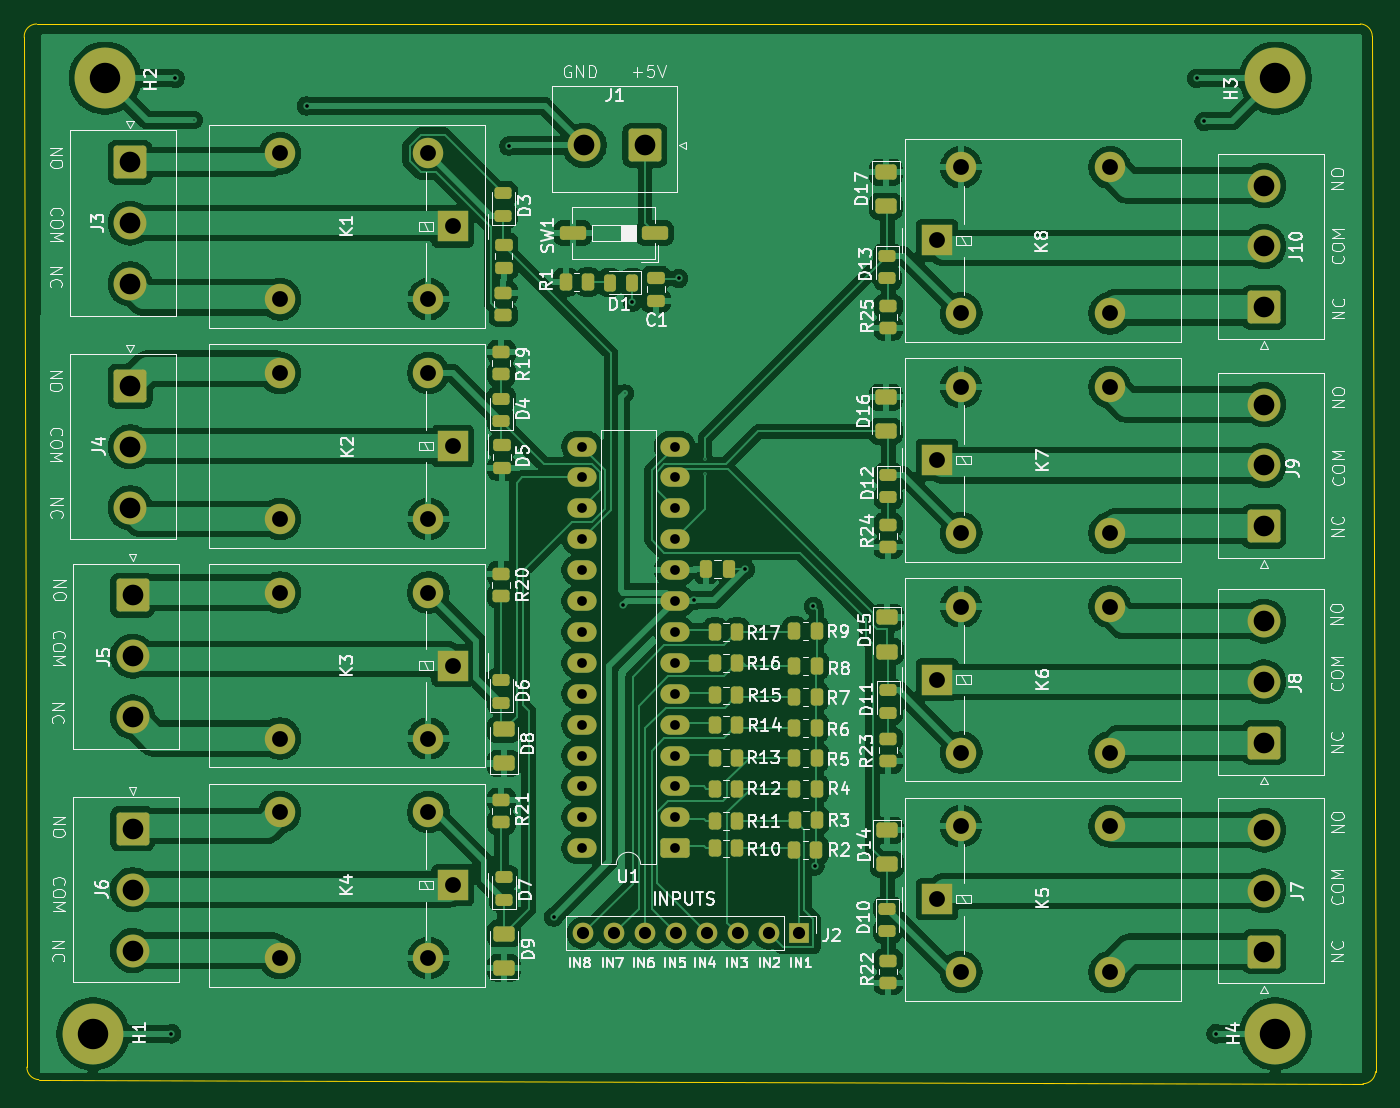
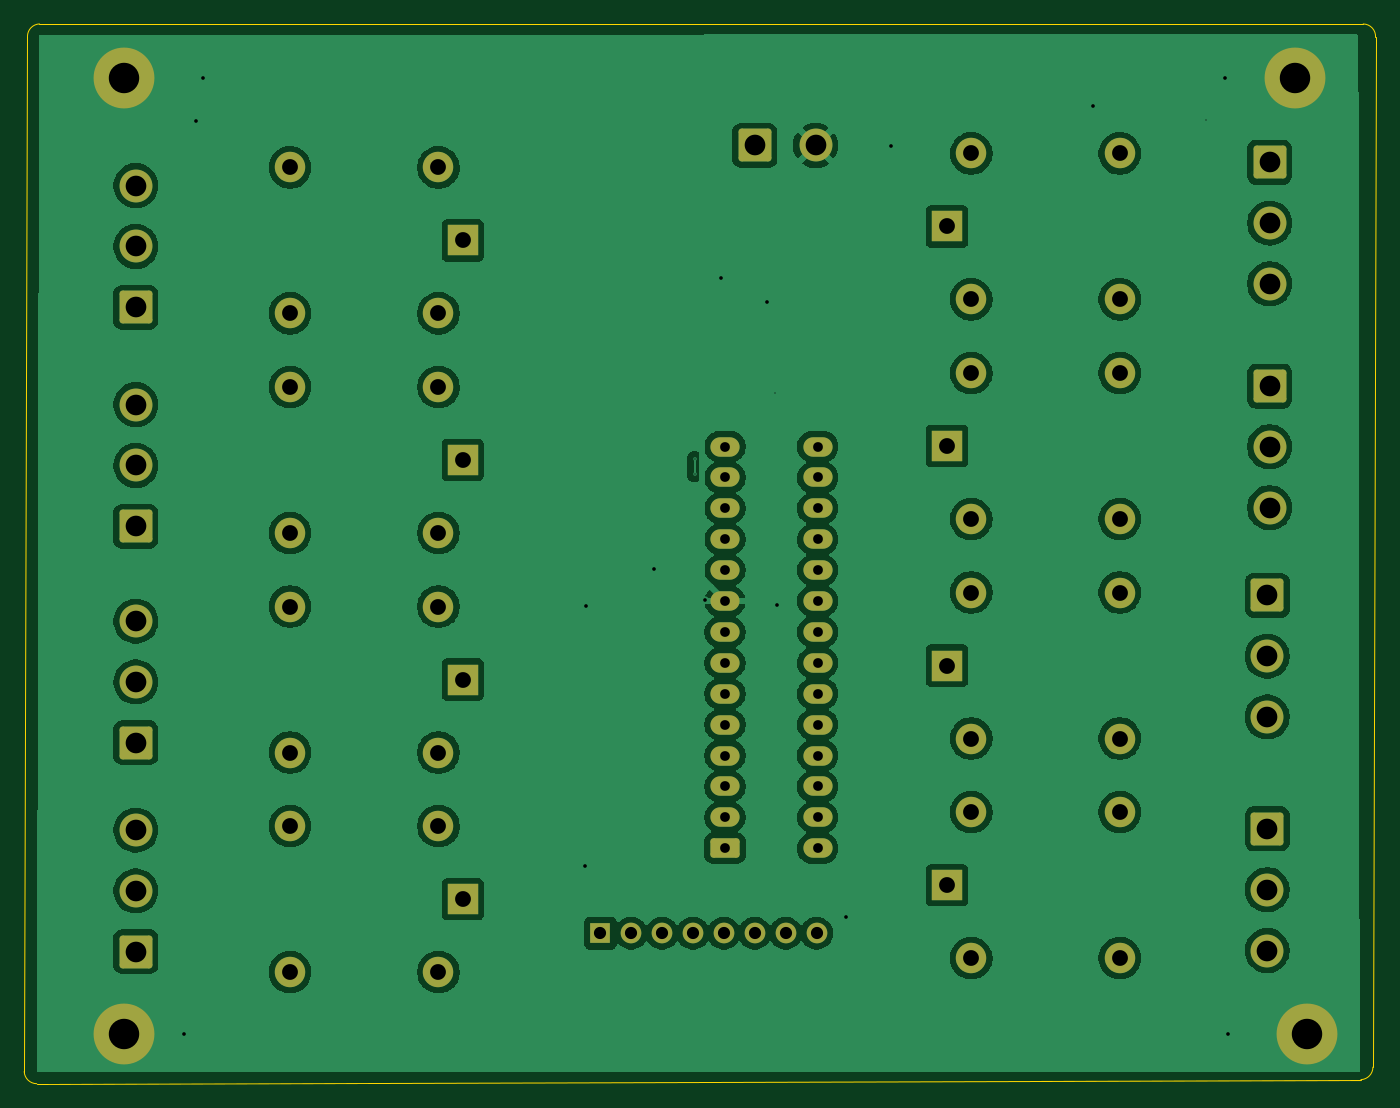
Circuit board: 11 layer files. Board 111.1 x 87.1 mm.
- bottom_copper: realy_8_connections-B_Cu.gbr (187461 bytes)
- bottom_mask: realy_8_connections-B_Mask.gbr (5073 bytes)
- paste: realy_8_connections-B_Paste.gbr (477 bytes)
- bottom_silk: realy_8_connections-B_Silkscreen.gbr (478 bytes)
- outline: realy_8_connections-Edge_Cuts.gbr (1057 bytes)
- top_copper: realy_8_connections-F_Cu.gbr (271297 bytes)
- top_mask: realy_8_connections-F_Mask.gbr (9797 bytes)
- paste: realy_8_connections-F_Paste.gbr (5764 bytes)
- top_silk: realy_8_connections-F_Silkscreen.gbr (137283 bytes)
- drill: realy_8_connections-NPTH.drl (281 bytes)
- drill: realy_8_connections-PTH.drl (2855 bytes)

=== bottom_copper: realy_8_connections-B_Cu.gbr (187461 bytes, source omitted) ===
=== bottom_mask: realy_8_connections-B_Mask.gbr ===
%TF.GenerationSoftware,KiCad,Pcbnew,9.0.6*%
%TF.CreationDate,2026-04-01T13:16:40+05:30*%
%TF.ProjectId,realy_8_connections,7265616c-795f-4385-9f63-6f6e6e656374,rev?*%
%TF.SameCoordinates,Original*%
%TF.FileFunction,Soldermask,Bot*%
%TF.FilePolarity,Negative*%
%FSLAX46Y46*%
G04 Gerber Fmt 4.6, Leading zero omitted, Abs format (unit mm)*
G04 Created by KiCad (PCBNEW 9.0.6) date 2026-04-01 13:16:40*
%MOMM*%
%LPD*%
G01*
G04 APERTURE LIST*
G04 Aperture macros list*
%AMRoundRect*
0 Rectangle with rounded corners*
0 $1 Rounding radius*
0 $2 $3 $4 $5 $6 $7 $8 $9 X,Y pos of 4 corners*
0 Add a 4 corners polygon primitive as box body*
4,1,4,$2,$3,$4,$5,$6,$7,$8,$9,$2,$3,0*
0 Add four circle primitives for the rounded corners*
1,1,$1+$1,$2,$3*
1,1,$1+$1,$4,$5*
1,1,$1+$1,$6,$7*
1,1,$1+$1,$8,$9*
0 Add four rect primitives between the rounded corners*
20,1,$1+$1,$2,$3,$4,$5,0*
20,1,$1+$1,$4,$5,$6,$7,0*
20,1,$1+$1,$6,$7,$8,$9,0*
20,1,$1+$1,$8,$9,$2,$3,0*%
G04 Aperture macros list end*
%ADD10C,5.000000*%
%ADD11R,2.500000X2.500000*%
%ADD12O,2.500000X2.500000*%
%ADD13RoundRect,0.250001X-1.099999X1.099999X-1.099999X-1.099999X1.099999X-1.099999X1.099999X1.099999X0*%
%ADD14C,2.700000*%
%ADD15RoundRect,0.250001X1.099999X-1.099999X1.099999X1.099999X-1.099999X1.099999X-1.099999X-1.099999X0*%
%ADD16R,1.700000X1.700000*%
%ADD17C,1.700000*%
%ADD18RoundRect,0.250000X0.950000X0.550000X-0.950000X0.550000X-0.950000X-0.550000X0.950000X-0.550000X0*%
%ADD19O,2.400000X1.600000*%
%ADD20RoundRect,0.250001X1.099999X1.099999X-1.099999X1.099999X-1.099999X-1.099999X1.099999X-1.099999X0*%
G04 APERTURE END LIST*
D10*
%TO.C,H1*%
X58900000Y-122250000D03*
%TD*%
D11*
%TO.C,K4*%
X88475000Y-110025000D03*
D12*
X86475000Y-104025000D03*
X74275000Y-104025000D03*
X74275000Y-116025000D03*
X86475000Y-116025000D03*
%TD*%
D10*
%TO.C,H4*%
X156100000Y-122250000D03*
%TD*%
D13*
%TO.C,J5*%
X62150000Y-86200000D03*
D14*
X62150000Y-91200000D03*
X62150000Y-96200000D03*
%TD*%
D11*
%TO.C,K2*%
X88475000Y-73925000D03*
D12*
X86475000Y-67925000D03*
X74275000Y-67925000D03*
X74275000Y-79925000D03*
X86475000Y-79925000D03*
%TD*%
D11*
%TO.C,K7*%
X128275000Y-75075000D03*
D12*
X130275000Y-81075000D03*
X142475000Y-81075000D03*
X142475000Y-69075000D03*
X130275000Y-69075000D03*
%TD*%
D13*
%TO.C,J3*%
X61950000Y-50600000D03*
D14*
X61950000Y-55600000D03*
X61950000Y-60600000D03*
%TD*%
D15*
%TO.C,J8*%
X155150000Y-98325000D03*
D14*
X155150000Y-93325000D03*
X155150000Y-88325000D03*
%TD*%
D13*
%TO.C,J6*%
X62150000Y-105400000D03*
D14*
X62150000Y-110400000D03*
X62150000Y-115400000D03*
%TD*%
D11*
%TO.C,K1*%
X88475000Y-55875000D03*
D12*
X86475000Y-49875000D03*
X74275000Y-49875000D03*
X74275000Y-61875000D03*
X86475000Y-61875000D03*
%TD*%
D15*
%TO.C,J7*%
X155150000Y-115500000D03*
D14*
X155150000Y-110500000D03*
X155150000Y-105500000D03*
%TD*%
D10*
%TO.C,H3*%
X156100000Y-43700000D03*
%TD*%
D11*
%TO.C,K6*%
X128275000Y-93125000D03*
D12*
X130275000Y-99125000D03*
X142475000Y-99125000D03*
X142475000Y-87125000D03*
X130275000Y-87125000D03*
%TD*%
D15*
%TO.C,J9*%
X155150000Y-80525000D03*
D14*
X155150000Y-75525000D03*
X155150000Y-70525000D03*
%TD*%
D11*
%TO.C,K5*%
X128275000Y-111175000D03*
D12*
X130275000Y-117175000D03*
X142475000Y-117175000D03*
X142475000Y-105175000D03*
X130275000Y-105175000D03*
%TD*%
D16*
%TO.C,J2*%
X116975000Y-113975000D03*
D17*
X114435000Y-113975000D03*
X111895000Y-113975000D03*
X109355000Y-113975000D03*
X106815000Y-113975000D03*
X104275000Y-113975000D03*
X101735000Y-113975000D03*
X99195000Y-113975000D03*
%TD*%
D18*
%TO.C,U1*%
X106725000Y-106995000D03*
D19*
X106725000Y-104455000D03*
X106725000Y-101915000D03*
X106725000Y-99375000D03*
X106725000Y-96835000D03*
X106725000Y-94295000D03*
X106725000Y-91755000D03*
X106725000Y-89215000D03*
X106725000Y-86675000D03*
X106725000Y-84135000D03*
X106725000Y-81595000D03*
X106725000Y-79055000D03*
X106725000Y-76515000D03*
X106725000Y-73975000D03*
X99105000Y-73975000D03*
X99105000Y-76515000D03*
X99105000Y-79055000D03*
X99105000Y-81595000D03*
X99105000Y-84135000D03*
X99105000Y-86675000D03*
X99105000Y-89215000D03*
X99105000Y-91755000D03*
X99105000Y-94295000D03*
X99105000Y-96835000D03*
X99105000Y-99375000D03*
X99105000Y-101915000D03*
X99105000Y-104455000D03*
X99105000Y-106995000D03*
%TD*%
D10*
%TO.C,H2*%
X59900000Y-43700000D03*
%TD*%
D20*
%TO.C,J1*%
X104275000Y-49225000D03*
D14*
X99275000Y-49225000D03*
%TD*%
D15*
%TO.C,J10*%
X155150000Y-62525000D03*
D14*
X155150000Y-57525000D03*
X155150000Y-52525000D03*
%TD*%
D11*
%TO.C,K3*%
X88475000Y-91975000D03*
D12*
X86475000Y-85975000D03*
X74275000Y-85975000D03*
X74275000Y-97975000D03*
X86475000Y-97975000D03*
%TD*%
D11*
%TO.C,K8*%
X128275000Y-57025000D03*
D12*
X130275000Y-63025000D03*
X142475000Y-63025000D03*
X142475000Y-51025000D03*
X130275000Y-51025000D03*
%TD*%
D13*
%TO.C,J4*%
X61950000Y-69000000D03*
D14*
X61950000Y-74000000D03*
X61950000Y-79000000D03*
%TD*%
M02*

=== paste: realy_8_connections-B_Paste.gbr ===
%TF.GenerationSoftware,KiCad,Pcbnew,9.0.6*%
%TF.CreationDate,2026-04-01T13:16:40+05:30*%
%TF.ProjectId,realy_8_connections,7265616c-795f-4385-9f63-6f6e6e656374,rev?*%
%TF.SameCoordinates,Original*%
%TF.FileFunction,Paste,Bot*%
%TF.FilePolarity,Positive*%
%FSLAX46Y46*%
G04 Gerber Fmt 4.6, Leading zero omitted, Abs format (unit mm)*
G04 Created by KiCad (PCBNEW 9.0.6) date 2026-04-01 13:16:40*
%MOMM*%
%LPD*%
G01*
G04 APERTURE LIST*
G04 APERTURE END LIST*
M02*

=== bottom_silk: realy_8_connections-B_Silkscreen.gbr ===
%TF.GenerationSoftware,KiCad,Pcbnew,9.0.6*%
%TF.CreationDate,2026-04-01T13:16:40+05:30*%
%TF.ProjectId,realy_8_connections,7265616c-795f-4385-9f63-6f6e6e656374,rev?*%
%TF.SameCoordinates,Original*%
%TF.FileFunction,Legend,Bot*%
%TF.FilePolarity,Positive*%
%FSLAX46Y46*%
G04 Gerber Fmt 4.6, Leading zero omitted, Abs format (unit mm)*
G04 Created by KiCad (PCBNEW 9.0.6) date 2026-04-01 13:16:40*
%MOMM*%
%LPD*%
G01*
G04 APERTURE LIST*
G04 APERTURE END LIST*
M02*

=== outline: realy_8_connections-Edge_Cuts.gbr ===
%TF.GenerationSoftware,KiCad,Pcbnew,9.0.6*%
%TF.CreationDate,2026-04-01T13:16:40+05:30*%
%TF.ProjectId,realy_8_connections,7265616c-795f-4385-9f63-6f6e6e656374,rev?*%
%TF.SameCoordinates,Original*%
%TF.FileFunction,Profile,NP*%
%FSLAX46Y46*%
G04 Gerber Fmt 4.6, Leading zero omitted, Abs format (unit mm)*
G04 Created by KiCad (PCBNEW 9.0.6) date 2026-04-01 13:16:40*
%MOMM*%
%LPD*%
G01*
G04 APERTURE LIST*
%TA.AperFunction,Profile*%
%ADD10C,0.050000*%
%TD*%
G04 APERTURE END LIST*
D10*
X53250000Y-40350000D02*
X53464355Y-124989373D01*
X163076907Y-39234961D02*
G75*
G02*
X164060628Y-40260627I-42707J-1025539D01*
G01*
X164060645Y-40260627D02*
X164329434Y-125352498D01*
X164329434Y-125352506D02*
G75*
G02*
X163300000Y-126349982I-1039934J43306D01*
G01*
X54260627Y-39239355D02*
X163076886Y-39234961D01*
X54448093Y-126015039D02*
G75*
G02*
X53464372Y-124989373I42707J1025539D01*
G01*
X54448114Y-126015039D02*
X163300000Y-126350000D01*
X53250000Y-40350000D02*
G75*
G02*
X54260626Y-39238323I1022900J85300D01*
G01*
M02*

=== top_copper: realy_8_connections-F_Cu.gbr (271297 bytes, source omitted) ===
=== top_mask: realy_8_connections-F_Mask.gbr (9797 bytes, source omitted) ===
=== paste: realy_8_connections-F_Paste.gbr ===
%TF.GenerationSoftware,KiCad,Pcbnew,9.0.6*%
%TF.CreationDate,2026-04-01T13:16:39+05:30*%
%TF.ProjectId,realy_8_connections,7265616c-795f-4385-9f63-6f6e6e656374,rev?*%
%TF.SameCoordinates,Original*%
%TF.FileFunction,Paste,Top*%
%TF.FilePolarity,Positive*%
%FSLAX46Y46*%
G04 Gerber Fmt 4.6, Leading zero omitted, Abs format (unit mm)*
G04 Created by KiCad (PCBNEW 9.0.6) date 2026-04-01 13:16:39*
%MOMM*%
%LPD*%
G01*
G04 APERTURE LIST*
G04 Aperture macros list*
%AMRoundRect*
0 Rectangle with rounded corners*
0 $1 Rounding radius*
0 $2 $3 $4 $5 $6 $7 $8 $9 X,Y pos of 4 corners*
0 Add a 4 corners polygon primitive as box body*
4,1,4,$2,$3,$4,$5,$6,$7,$8,$9,$2,$3,0*
0 Add four circle primitives for the rounded corners*
1,1,$1+$1,$2,$3*
1,1,$1+$1,$4,$5*
1,1,$1+$1,$6,$7*
1,1,$1+$1,$8,$9*
0 Add four rect primitives between the rounded corners*
20,1,$1+$1,$2,$3,$4,$5,0*
20,1,$1+$1,$4,$5,$6,$7,0*
20,1,$1+$1,$6,$7,$8,$9,0*
20,1,$1+$1,$8,$9,$2,$3,0*%
G04 Aperture macros list end*
%ADD10RoundRect,0.250000X-0.262500X-0.450000X0.262500X-0.450000X0.262500X0.450000X-0.262500X0.450000X0*%
%ADD11RoundRect,0.250000X0.262500X0.450000X-0.262500X0.450000X-0.262500X-0.450000X0.262500X-0.450000X0*%
%ADD12RoundRect,0.243750X-0.456250X0.243750X-0.456250X-0.243750X0.456250X-0.243750X0.456250X0.243750X0*%
%ADD13RoundRect,0.243750X0.456250X-0.243750X0.456250X0.243750X-0.456250X0.243750X-0.456250X-0.243750X0*%
%ADD14RoundRect,0.250000X-0.625000X0.375000X-0.625000X-0.375000X0.625000X-0.375000X0.625000X0.375000X0*%
%ADD15RoundRect,0.250000X0.450000X-0.262500X0.450000X0.262500X-0.450000X0.262500X-0.450000X-0.262500X0*%
%ADD16RoundRect,0.250000X0.475000X-0.250000X0.475000X0.250000X-0.475000X0.250000X-0.475000X-0.250000X0*%
%ADD17RoundRect,0.250000X-0.450000X0.262500X-0.450000X-0.262500X0.450000X-0.262500X0.450000X0.262500X0*%
%ADD18RoundRect,0.250000X0.625000X-0.375000X0.625000X0.375000X-0.625000X0.375000X-0.625000X-0.375000X0*%
%ADD19RoundRect,0.243750X0.243750X0.456250X-0.243750X0.456250X-0.243750X-0.456250X0.243750X-0.456250X0*%
%ADD20RoundRect,0.250000X-0.250000X-0.475000X0.250000X-0.475000X0.250000X0.475000X-0.250000X0.475000X0*%
%ADD21RoundRect,0.250000X0.830000X0.310000X-0.830000X0.310000X-0.830000X-0.310000X0.830000X-0.310000X0*%
G04 APERTURE END LIST*
D10*
%TO.C,R11*%
X110031500Y-104737500D03*
X111856500Y-104737500D03*
%TD*%
D11*
%TO.C,R3*%
X118414000Y-104695000D03*
X116589000Y-104695000D03*
%TD*%
%TO.C,R1*%
X99575000Y-60450000D03*
X97750000Y-60450000D03*
%TD*%
D12*
%TO.C,D12*%
X124275000Y-76287500D03*
X124275000Y-78162500D03*
%TD*%
D13*
%TO.C,D4*%
X92475000Y-71900000D03*
X92475000Y-70025000D03*
%TD*%
D14*
%TO.C,D14*%
X124175000Y-105525000D03*
X124175000Y-108325000D03*
%TD*%
D15*
%TO.C,R19*%
X92475000Y-68025000D03*
X92475000Y-66200000D03*
%TD*%
D10*
%TO.C,R16*%
X110031500Y-91737500D03*
X111856500Y-91737500D03*
%TD*%
%TO.C,R12*%
X110031500Y-102087500D03*
X111856500Y-102087500D03*
%TD*%
%TO.C,R13*%
X110031500Y-99537500D03*
X111856500Y-99537500D03*
%TD*%
D16*
%TO.C,D5*%
X92525000Y-75775000D03*
X92525000Y-73875000D03*
%TD*%
D13*
%TO.C,D3*%
X92625000Y-55025000D03*
X92625000Y-53150000D03*
%TD*%
%TO.C,D6*%
X92475000Y-95025000D03*
X92475000Y-93150000D03*
%TD*%
D10*
%TO.C,R10*%
X110031500Y-107012500D03*
X111856500Y-107012500D03*
%TD*%
D11*
%TO.C,R2*%
X118364000Y-107145000D03*
X116539000Y-107145000D03*
%TD*%
D12*
%TO.C,D11*%
X124275000Y-94025000D03*
X124275000Y-95900000D03*
%TD*%
D10*
%TO.C,R14*%
X110031500Y-96887500D03*
X111856500Y-96887500D03*
%TD*%
D17*
%TO.C,R22*%
X124275000Y-116225000D03*
X124275000Y-118050000D03*
%TD*%
D18*
%TO.C,D9*%
X92675000Y-116825000D03*
X92675000Y-114025000D03*
%TD*%
D11*
%TO.C,R4*%
X118389000Y-102120000D03*
X116564000Y-102120000D03*
%TD*%
D15*
%TO.C,R20*%
X92475000Y-86250000D03*
X92475000Y-84425000D03*
%TD*%
D12*
%TO.C,D13*%
X124200000Y-58275000D03*
X124200000Y-60150000D03*
%TD*%
D19*
%TO.C,D1*%
X103237500Y-60500000D03*
X101362500Y-60500000D03*
%TD*%
D17*
%TO.C,R24*%
X124275000Y-80400000D03*
X124275000Y-82225000D03*
%TD*%
D12*
%TO.C,D10*%
X124200000Y-111950000D03*
X124200000Y-113825000D03*
%TD*%
D17*
%TO.C,R25*%
X124275000Y-62425000D03*
X124275000Y-64250000D03*
%TD*%
D14*
%TO.C,D17*%
X124075000Y-51425000D03*
X124075000Y-54225000D03*
%TD*%
D11*
%TO.C,R6*%
X118389000Y-97095000D03*
X116564000Y-97095000D03*
%TD*%
D18*
%TO.C,D8*%
X92675000Y-100025000D03*
X92675000Y-97225000D03*
%TD*%
D13*
%TO.C,D7*%
X92675000Y-111225000D03*
X92675000Y-109350000D03*
%TD*%
D10*
%TO.C,R15*%
X110031500Y-94437500D03*
X111856500Y-94437500D03*
%TD*%
D16*
%TO.C,C1*%
X105175000Y-62000000D03*
X105175000Y-60100000D03*
%TD*%
D14*
%TO.C,D15*%
X124175000Y-88025000D03*
X124175000Y-90825000D03*
%TD*%
D20*
%TO.C,C2*%
X109275000Y-84075000D03*
X111175000Y-84075000D03*
%TD*%
D10*
%TO.C,R17*%
X110031500Y-89220000D03*
X111856500Y-89220000D03*
%TD*%
D16*
%TO.C,D2*%
X92650000Y-59275000D03*
X92650000Y-57375000D03*
%TD*%
D14*
%TO.C,D16*%
X124075000Y-69925000D03*
X124075000Y-72725000D03*
%TD*%
D17*
%TO.C,R23*%
X124275000Y-98025000D03*
X124275000Y-99850000D03*
%TD*%
D15*
%TO.C,R21*%
X92475000Y-104850000D03*
X92475000Y-103025000D03*
%TD*%
D11*
%TO.C,R7*%
X118389000Y-94545000D03*
X116564000Y-94545000D03*
%TD*%
%TO.C,R5*%
X118389000Y-99545000D03*
X116564000Y-99545000D03*
%TD*%
%TO.C,R9*%
X118389000Y-89145000D03*
X116564000Y-89145000D03*
%TD*%
D21*
%TO.C,SW1*%
X105075000Y-56425000D03*
X98345000Y-56425000D03*
%TD*%
D15*
%TO.C,R18*%
X92625000Y-63150000D03*
X92625000Y-61325000D03*
%TD*%
D11*
%TO.C,R8*%
X118389000Y-91995000D03*
X116564000Y-91995000D03*
%TD*%
M02*

=== top_silk: realy_8_connections-F_Silkscreen.gbr (137283 bytes, source omitted) ===
=== drill: realy_8_connections-NPTH.drl ===
M48
; DRILL file {KiCad 9.0.6} date 2026-04-01T13:17:11+0530
; FORMAT={-:-/ absolute / metric / decimal}
; #@! TF.CreationDate,2026-04-01T13:17:11+05:30
; #@! TF.GenerationSoftware,Kicad,Pcbnew,9.0.6
; #@! TF.FileFunction,NonPlated,1,2,NPTH
FMAT,2
METRIC
%
G90
G05
M30

=== drill: realy_8_connections-PTH.drl ===
M48
; DRILL file {KiCad 9.0.6} date 2026-04-01T13:17:11+0530
; FORMAT={-:-/ absolute / metric / decimal}
; #@! TF.CreationDate,2026-04-01T13:17:11+05:30
; #@! TF.GenerationSoftware,Kicad,Pcbnew,9.0.6
; #@! TF.FileFunction,Plated,1,2,PTH
FMAT,2
METRIC
; #@! TA.AperFunction,Plated,PTH,ViaDrill
T1C0.100
; #@! TA.AperFunction,Plated,PTH,ViaDrill
T2C0.300
; #@! TA.AperFunction,Plated,PTH,ComponentDrill
T3C0.800
; #@! TA.AperFunction,Plated,PTH,ComponentDrill
T4C1.000
; #@! TA.AperFunction,Plated,PTH,ComponentDrill
T5C1.300
; #@! TA.AperFunction,Plated,PTH,ComponentDrill
T6C1.700
; #@! TA.AperFunction,Plated,PTH,ComponentDrill
T7C2.500
%
G90
G05
T1
X67.183Y-47.117
X102.616Y-69.596
X109.22Y-74.964
X109.22Y-76.265
T2
X65.354Y-122.25
X65.647Y-43.7
X76.454Y-45.974
X93.091Y-49.276
X96.774Y-112.649
X102.489Y-86.995
X103.237Y-62.1
X107.05Y-60.15
X108.331Y-86.614
X112.521Y-84.075
X118.11Y-87.122
X118.237Y-108.458
X149.618Y-43.7
X150.241Y-47.244
X151.206Y-122.25
T3
X99.105Y-73.975
X99.105Y-76.515
X99.105Y-79.055
X99.105Y-81.595
X99.105Y-84.135
X99.105Y-86.675
X99.105Y-89.215
X99.105Y-91.755
X99.105Y-94.295
X99.105Y-96.835
X99.105Y-99.375
X99.105Y-101.915
X99.105Y-104.455
X99.105Y-106.995
X106.725Y-73.975
X106.725Y-76.515
X106.725Y-79.055
X106.725Y-81.595
X106.725Y-84.135
X106.725Y-86.675
X106.725Y-89.215
X106.725Y-91.755
X106.725Y-94.295
X106.725Y-96.835
X106.725Y-99.375
X106.725Y-101.915
X106.725Y-104.455
X106.725Y-106.995
T4
X99.195Y-113.975
X101.735Y-113.975
X104.275Y-113.975
X106.815Y-113.975
X109.355Y-113.975
X111.895Y-113.975
X114.435Y-113.975
X116.975Y-113.975
T5
X74.275Y-49.875
X74.275Y-61.875
X74.275Y-67.925
X74.275Y-79.925
X74.275Y-85.975
X74.275Y-97.975
X74.275Y-104.025
X74.275Y-116.025
X86.475Y-49.875
X86.475Y-61.875
X86.475Y-67.925
X86.475Y-79.925
X86.475Y-85.975
X86.475Y-97.975
X86.475Y-104.025
X86.475Y-116.025
X88.475Y-55.875
X88.475Y-73.925
X88.475Y-91.975
X88.475Y-110.025
X128.275Y-57.025
X128.275Y-75.075
X128.275Y-93.125
X128.275Y-111.175
X130.275Y-51.025
X130.275Y-63.025
X130.275Y-69.075
X130.275Y-81.075
X130.275Y-87.125
X130.275Y-99.125
X130.275Y-105.175
X130.275Y-117.175
X142.475Y-51.025
X142.475Y-63.025
X142.475Y-69.075
X142.475Y-81.075
X142.475Y-87.125
X142.475Y-99.125
X142.475Y-105.175
X142.475Y-117.175
T6
X61.95Y-50.6
X61.95Y-55.6
X61.95Y-60.6
X61.95Y-69.0
X61.95Y-74.0
X61.95Y-79.0
X62.15Y-86.2
X62.15Y-91.2
X62.15Y-96.2
X62.15Y-105.4
X62.15Y-110.4
X62.15Y-115.4
X99.275Y-49.225
X104.275Y-49.225
X155.15Y-52.525
X155.15Y-57.525
X155.15Y-62.525
X155.15Y-70.525
X155.15Y-75.525
X155.15Y-80.525
X155.15Y-88.325
X155.15Y-93.325
X155.15Y-98.325
X155.15Y-105.5
X155.15Y-110.5
X155.15Y-115.5
T7
X58.9Y-122.25
X59.9Y-43.7
X156.1Y-43.7
X156.1Y-122.25
M30
